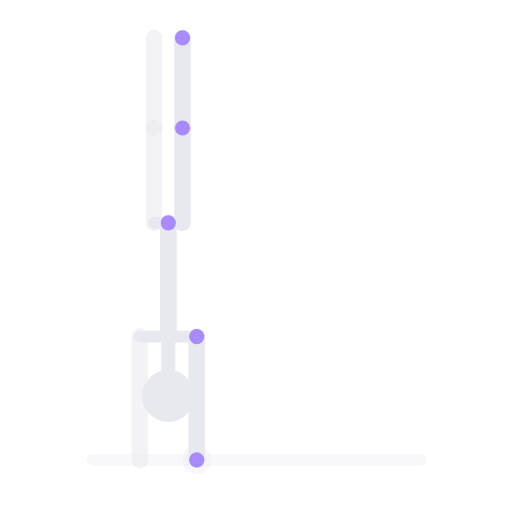
t = 0.00 s
t = 0.75 s: frame unchanged from t = 0.00 s, image omitted
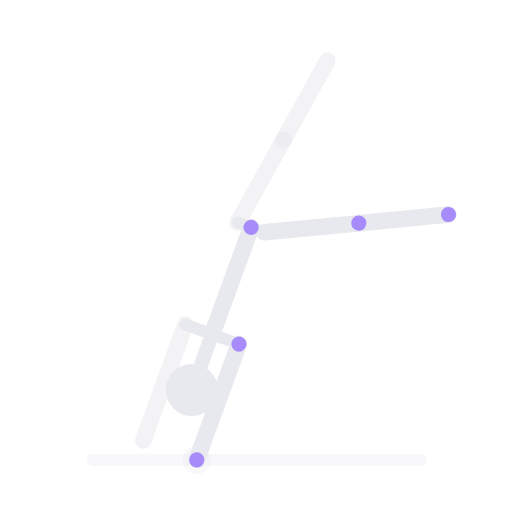
t = 1.88 s
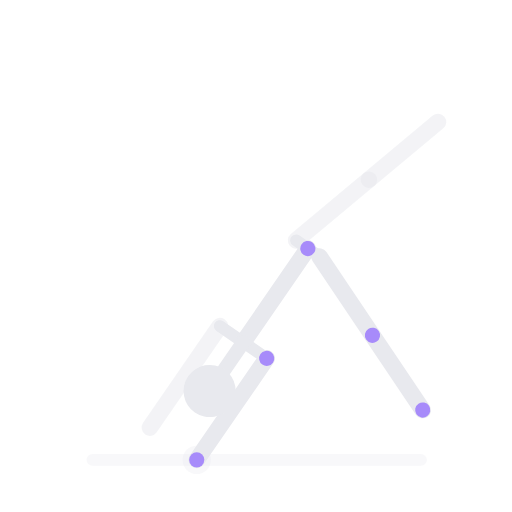
t = 2.31 s
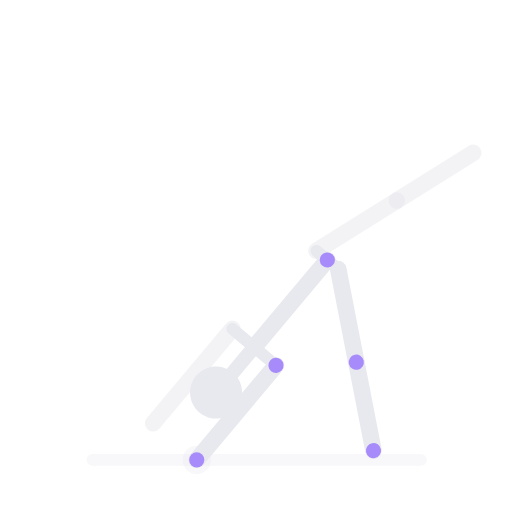
t = 3.31 s
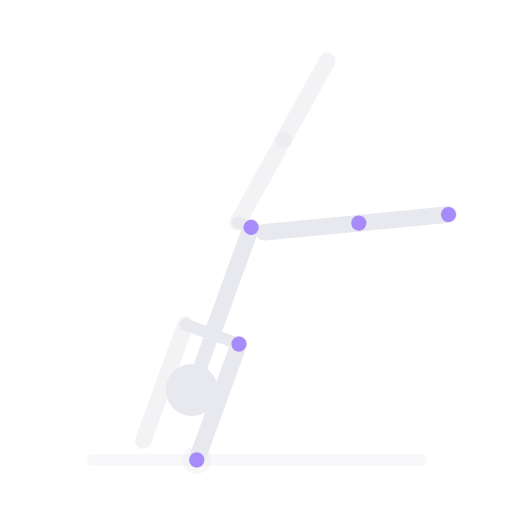
t = 4.25 s

The animated SVG that drew these frames (rendered in a browser with its animation timeline set to each time). Animation: 3 SMIL elements (animateTransform=3); one cycle of 5.00 s, repeats indefinitely.

<svg xmlns="http://www.w3.org/2000/svg" viewBox="51 16 216 216" preserveAspectRatio="xMidYMid meet" role="img" aria-label="Salida en rueda">
  <title>Salida en rueda</title>
  <circle cx="134.0" cy="210.0" r="6" fill="rgba(232,233,238,.3)"/>
  <line x1="90.0" y1="210.0" x2="228.6" y2="210.0" stroke="rgba(232,233,238,.3)" stroke-width="5" stroke-linecap="round" opacity="1.0"/>
  <g>
    <animateTransform attributeName="transform" type="rotate" values="0 134 210;0 134 210;40 134 210;40 134 210;0 134 210" keyTimes="0.00;0.20;0.55;0.70;1.00" dur="5s" repeatCount="indefinite" calcMode="spline" keySplines="0.4 0 0.6 1;0.4 0 0.6 1;0.4 0 0.6 1;0.4 0 0.6 1"/>
    <line x1="110.0" y1="210.0" x2="110.0" y2="158.0" stroke="#e8e9ee" stroke-width="7" stroke-linecap="round" opacity="0.5"/>
    <line x1="134.0" y1="210.0" x2="134.0" y2="158.0" stroke="#e8e9ee" stroke-width="7" stroke-linecap="round" opacity="1.0"/>
    <line x1="110.0" y1="158.0" x2="134.0" y2="158.0" stroke="#e8e9ee" stroke-width="5" stroke-linecap="round" opacity="1.0"/>
    <line x1="122.0" y1="158.0" x2="122.0" y2="110.0" stroke="#e8e9ee" stroke-width="7" stroke-linecap="round" opacity="1.0"/>
    <line x1="116.0" y1="110.0" x2="128.0" y2="110.0" stroke="#e8e9ee" stroke-width="5" stroke-linecap="round" opacity="1.0"/>
    <line x1="122.0" y1="158.0" x2="122.0" y2="174.0" stroke="#e8e9ee" stroke-width="6" stroke-linecap="round" opacity="1.0"/>
    <circle cx="122.0" cy="183.0" r="11" fill="#e8e9ee"/>
    <g>
    <animateTransform attributeName="transform" type="rotate" values="0 116 110;0 116 110;18 116 110;18 116 110;0 116 110" keyTimes="0.00;0.20;0.55;0.70;1.00" dur="5s" repeatCount="indefinite" calcMode="spline" keySplines="0.4 0 0.6 1;0.4 0 0.6 1;0.4 0 0.6 1;0.4 0 0.6 1"/>
    <line x1="116.0" y1="110.0" x2="116.0" y2="70.0" stroke="#e8e9ee" stroke-width="7" stroke-linecap="round" opacity="0.5"/>
    <line x1="116.0" y1="70.0" x2="116.0" y2="32.0" stroke="#e8e9ee" stroke-width="7" stroke-linecap="round" opacity="0.5"/>
  </g>
    <g>
    <animateTransform attributeName="transform" type="rotate" values="0 128 110;0 128 110;129.0 128 110;129.0 128 110;0 128 110" keyTimes="0.00;0.20;0.55;0.70;1.00" dur="5s" repeatCount="indefinite" calcMode="spline" keySplines="0.4 0 0.6 1;0.4 0 0.6 1;0.4 0 0.6 1;0.4 0 0.6 1"/>
    <line x1="128.0" y1="110.0" x2="128.0" y2="70.0" stroke="#e8e9ee" stroke-width="7" stroke-linecap="round" opacity="1.0"/>
    <line x1="128.0" y1="70.0" x2="128.0" y2="32.0" stroke="#e8e9ee" stroke-width="7" stroke-linecap="round" opacity="1.0"/>
    <circle cx="128.0" cy="70.0" r="3.2" fill="#a78bfa" data-j="knee"/>
    <circle cx="128.0" cy="32.0" r="3.2" fill="#a78bfa" data-j="foot"/>
  </g>
    <circle cx="134.0" cy="158.0" r="3.2" fill="#a78bfa" data-j="shoulder"/>
    <circle cx="122.0" cy="110.0" r="3.2" fill="#a78bfa" data-j="hip"/>
  </g>
  <circle cx="134.0" cy="210.0" r="3.2" fill="#a78bfa" data-j="hand"/>
</svg>
